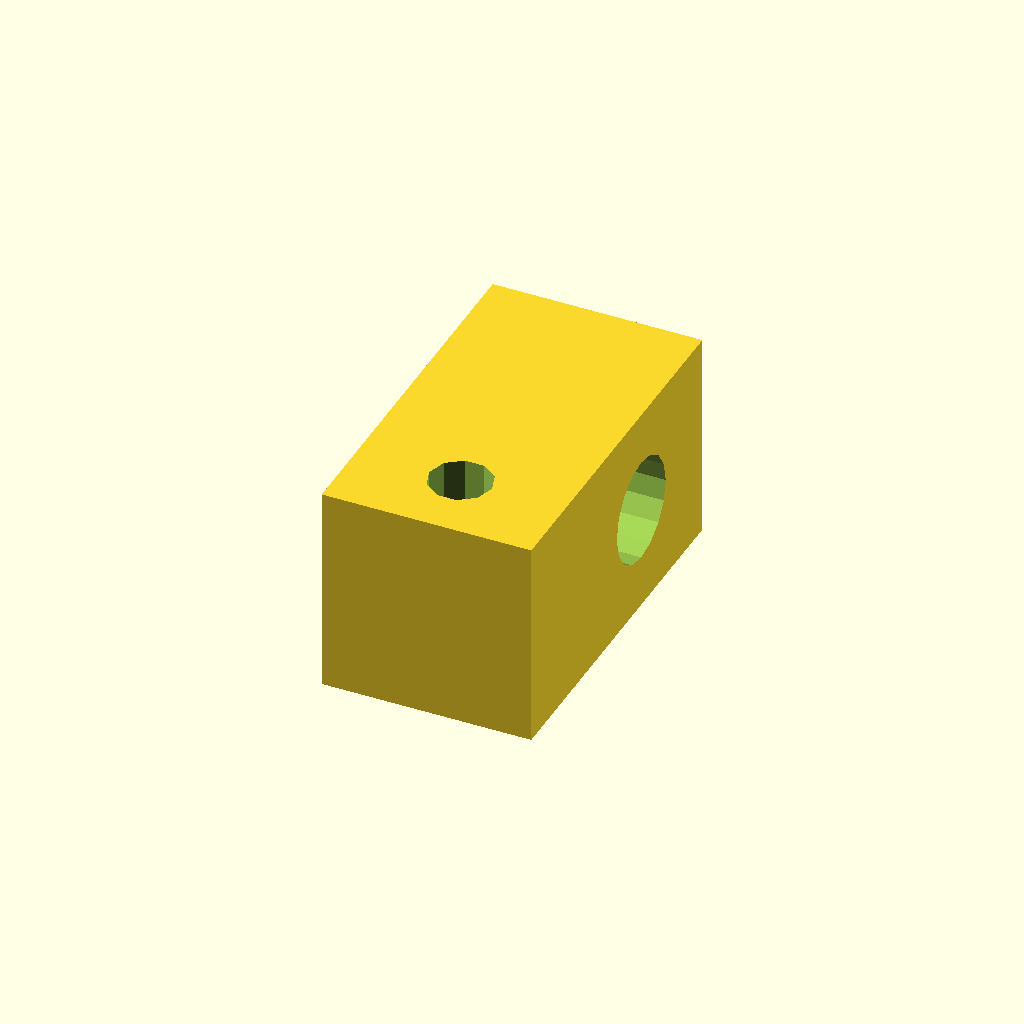
Cell 1: rendered with the file's own defaults.
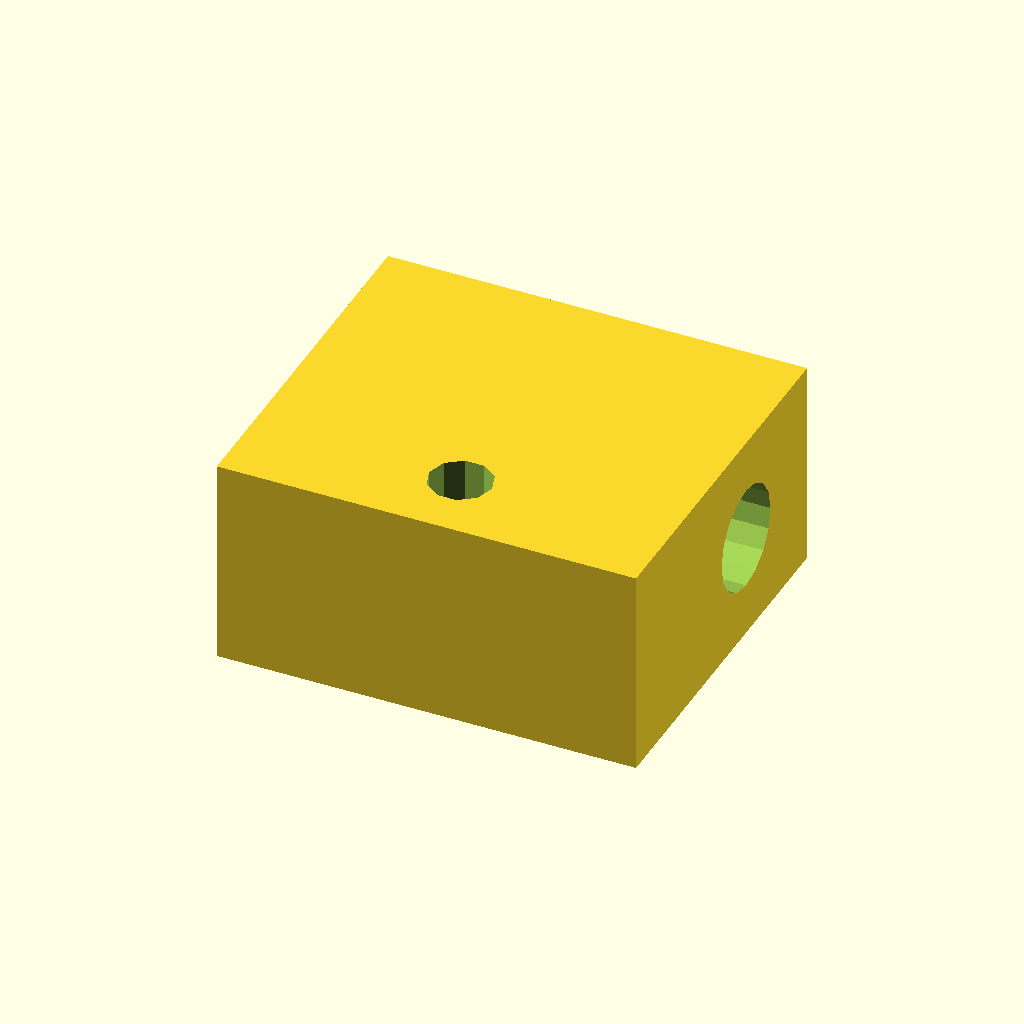
Cell 2: cube_width = 40 (everything else at default).
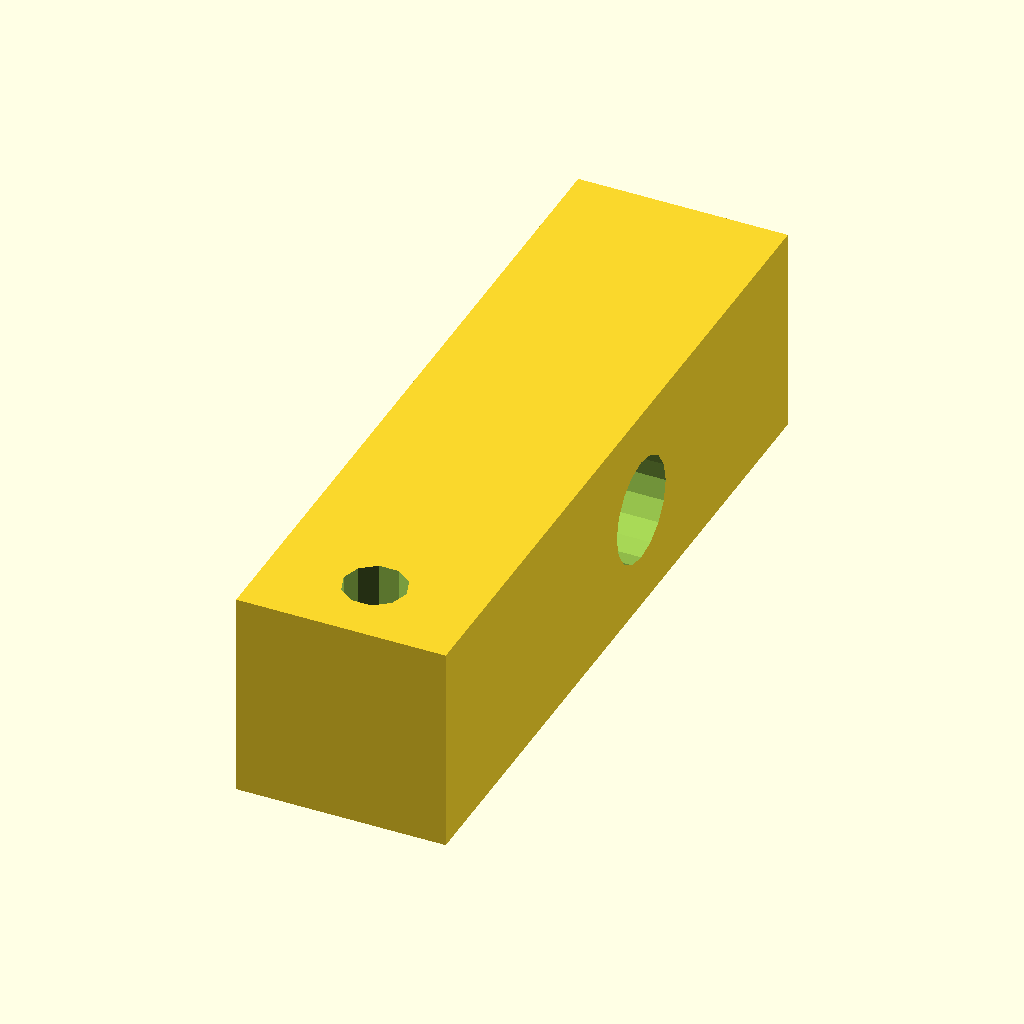
Cell 3: cube_lenght = 70 (everything else at default).
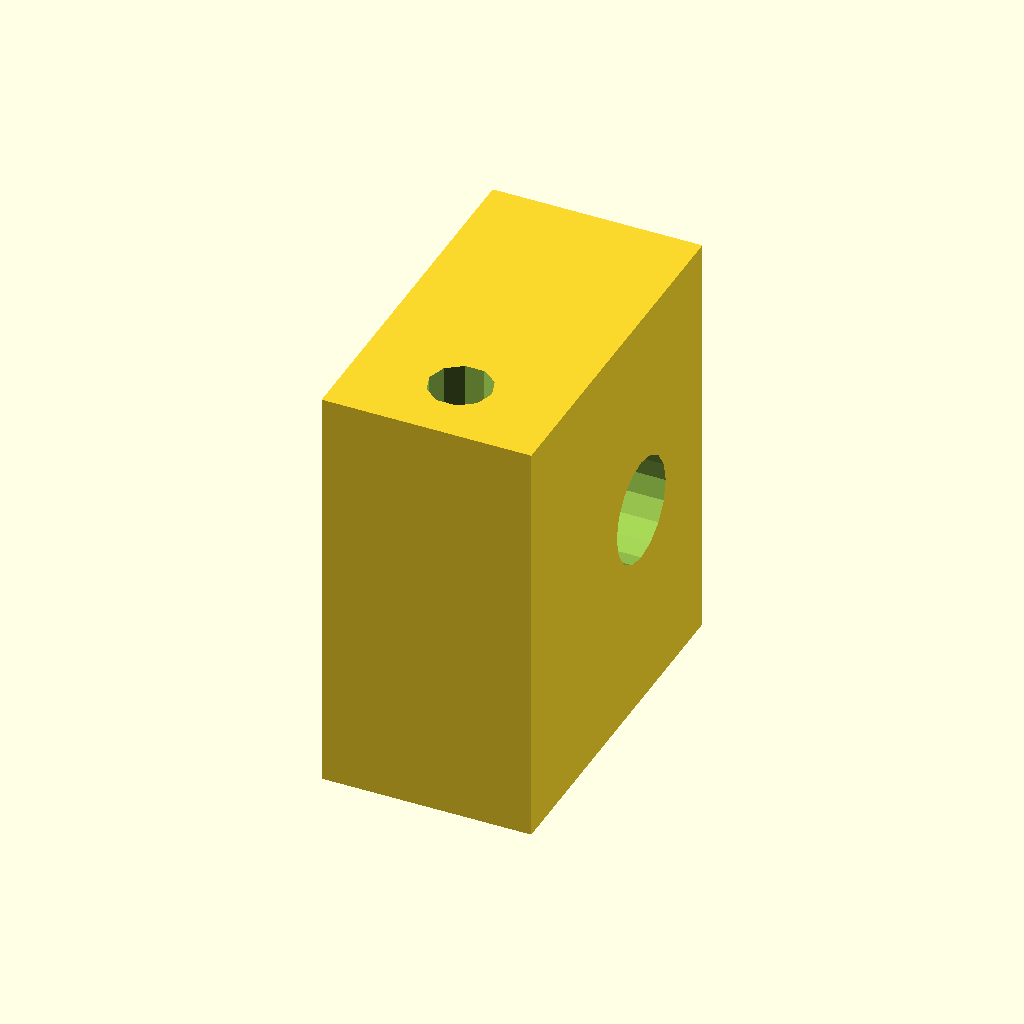
Cell 4: the same model with cube_height = 40.
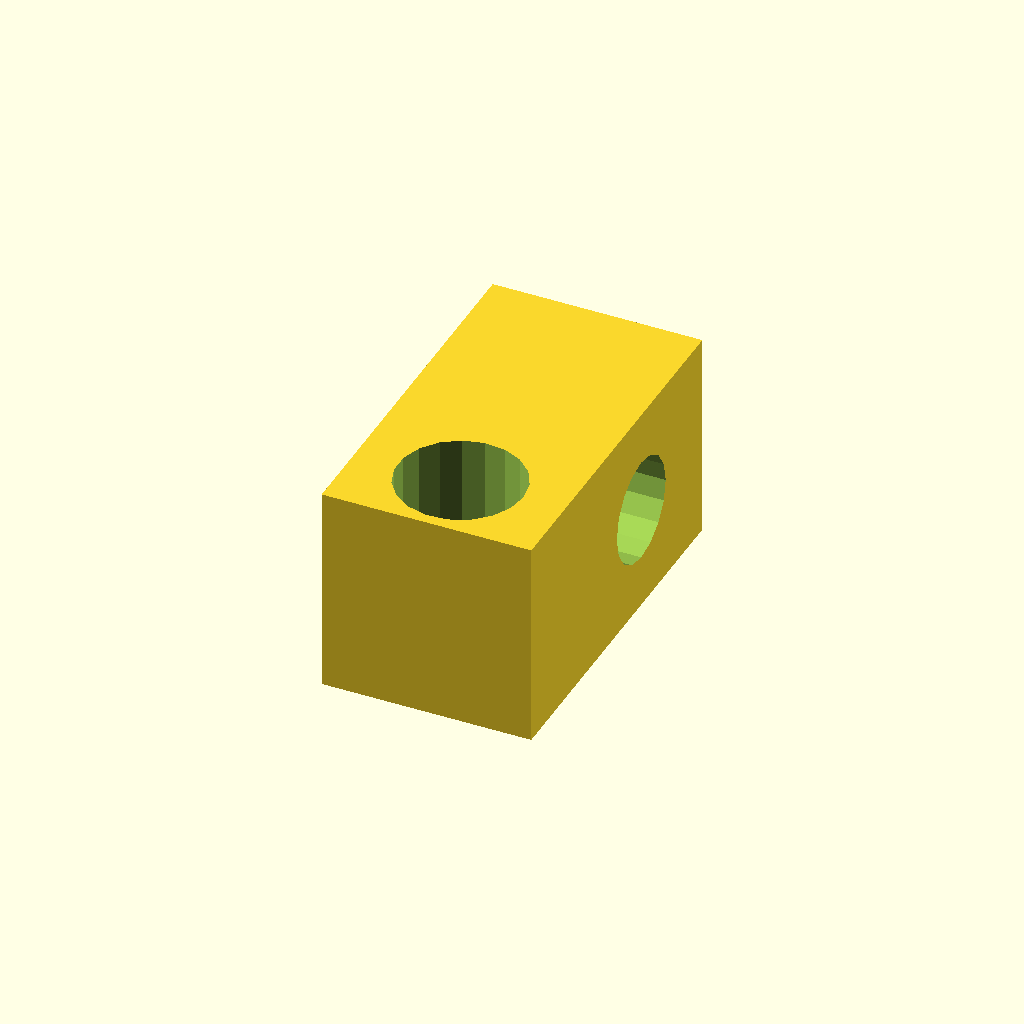
Cell 5 — screw_dia set to 12, the other parameters unchanged.
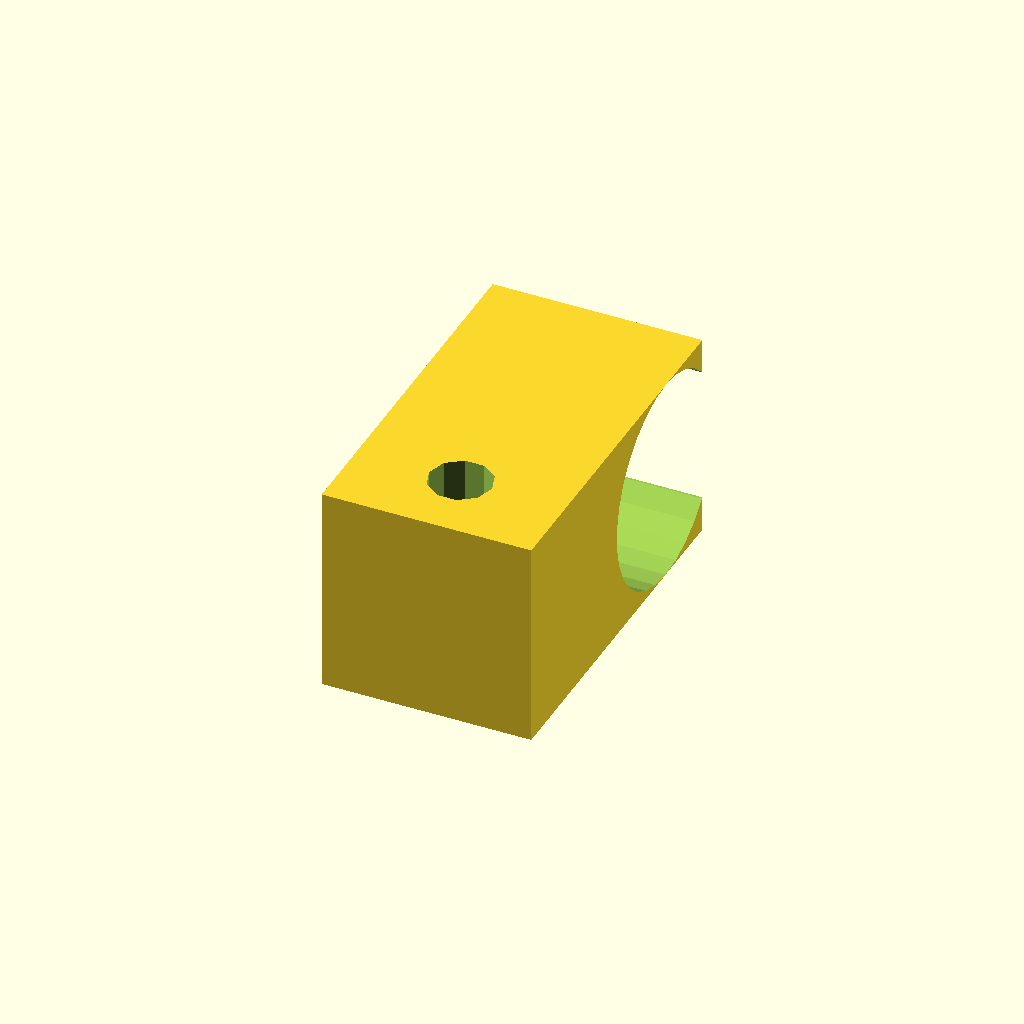
Cell 6: the same model with hole_dia = 20.
One fixed orthographic camera (rotation 55°, 0°, 25°; colour scheme Cornfield) for every cell.
The OpenSCAD source (inputs/thingiverse/files/thing-1560441/files/quadpod-and-arm.scad):
// Universal Quadpod end part of the arm 
cube_width=20;
cube_lenght=35;
cube_height=20;
screw_dia=6;
hole_dia=10;
difference(){
    cube([cube_width,cube_lenght,cube_height], center=true); 
    translate([0,-cube_lenght/2+7,0])cylinder(h = cube_height+2 , d = screw_dia, center=true); 
    rotate([0,90,0])translate([0,hole_dia/2,0])cylinder(h = cube_width+2 , d = hole_dia, center=true);
}
Customizer parameters (derived from the source; name, type, default, range or options):
cube_width: number, default 20
cube_lenght: number, default 35
cube_height: number, default 20
screw_dia: number, default 6
hole_dia: number, default 10
